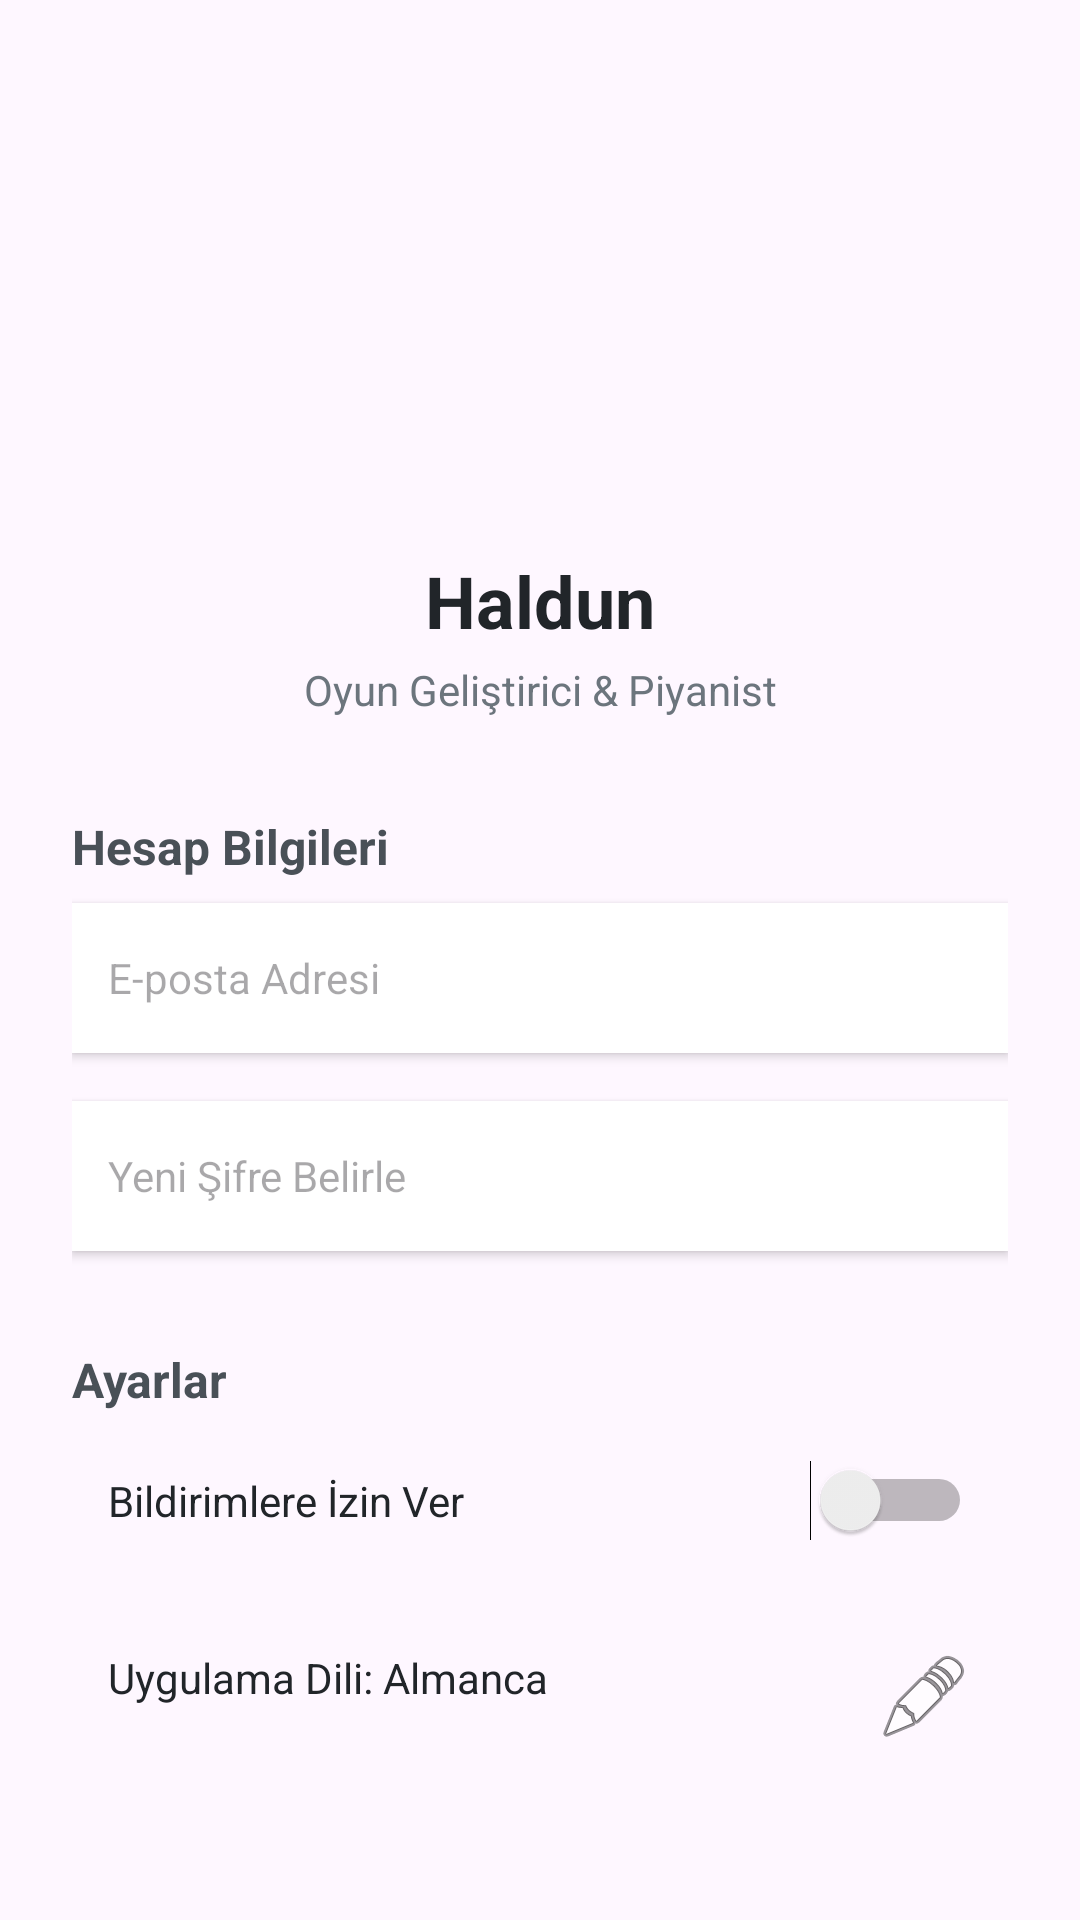

Write the Android layout XML for this screen, with the resource values it uses.
<!-- AndroidManifest.xml: application theme Theme.Elib -->
<!-- res/layout/layout_profile_settings.xml -->
<?xml version="1.0" encoding="utf-8"?>
<androidx.constraintlayout.widget.ConstraintLayout
    android:id="@+id/layout_profile_settings"
    xmlns:android="http://schemas.android.com/apk/res/android"
    xmlns:app="http://schemas.android.com/apk/res-auto"
    android:layout_width="match_parent"
    android:layout_height="match_parent"
    android:padding="24dp">

    <ImageView
        android:id="@+id/ivProfilePicture"
        android:layout_width="120dp"
        android:layout_height="120dp"
        android:layout_marginTop="24dp"
        android:background="@drawable/ic_launcher_background"
        android:contentDescription="Profil Fotoğrafı"
        app:layout_constraintEnd_toEndOf="parent"
        app:layout_constraintStart_toStartOf="parent"
        app:layout_constraintTop_toTopOf="parent" />

    <TextView
        android:id="@+id/tvUsername"
        android:layout_width="wrap_content"
        android:layout_height="wrap_content"
        android:layout_marginTop="16dp"
        android:text="Haldun"
        android:textColor="#212529"
        android:textSize="24sp"
        android:textStyle="bold"
        app:layout_constraintEnd_toEndOf="parent"
        app:layout_constraintStart_toStartOf="parent"
        app:layout_constraintTop_toBottomOf="@+id/ivProfilePicture" />

    <TextView
        android:id="@+id/tvBio"
        android:layout_width="wrap_content"
        android:layout_height="wrap_content"
        android:layout_marginTop="4dp"
        android:text="Oyun Geliştirici &amp; Piyanist"
        android:textColor="#6C757D"
        android:textSize="14sp"
        app:layout_constraintEnd_toEndOf="parent"
        app:layout_constraintStart_toStartOf="parent"
        app:layout_constraintTop_toBottomOf="@+id/tvUsername" />

    <LinearLayout
        android:id="@+id/llFormContainer"
        android:layout_width="match_parent"
        android:layout_height="wrap_content"
        android:layout_marginTop="32dp"
        android:orientation="vertical"
        app:layout_constraintEnd_toEndOf="parent"
        app:layout_constraintStart_toStartOf="parent"
        app:layout_constraintTop_toBottomOf="@+id/tvBio">

        <TextView
            android:layout_width="wrap_content"
            android:layout_height="wrap_content"
            android:layout_marginBottom="8dp"
            android:text="Hesap Bilgileri"
            android:textColor="#495057"
            android:textSize="16sp"
            android:textStyle="bold" />

        <EditText
            android:id="@+id/etEmail"
            android:layout_width="match_parent"
            android:layout_height="50dp"
            android:layout_marginBottom="16dp"
            android:background="#FFFFFF"
            android:elevation="2dp"
            android:hint="E-posta Adresi"
            android:inputType="textEmailAddress"
            android:padding="12dp"
            android:textColor="#212529"
            android:textSize="14sp" />

        <EditText
            android:id="@+id/etPassword"
            android:layout_width="match_parent"
            android:layout_height="50dp"
            android:layout_marginBottom="32dp"
            android:background="#FFFFFF"
            android:elevation="2dp"
            android:hint="Yeni Şifre Belirle"
            android:inputType="textPassword"
            android:padding="12dp"
            android:textColor="#212529"
            android:textSize="14sp" />

        <TextView
            android:layout_width="wrap_content"
            android:layout_height="wrap_content"
            android:layout_marginBottom="8dp"
            android:text="Ayarlar"
            android:textColor="#495057"
            android:textSize="16sp"
            android:textStyle="bold" />

        <Switch
            android:id="@+id/switchNotifications"
            android:layout_width="match_parent"
            android:layout_height="wrap_content"
            android:layout_marginBottom="16dp"
            android:padding="12dp"
            android:text="Bildirimlere İzin Ver"
            android:textColor="#212529"
            android:textSize="14sp" />

        <TextView
            android:id="@+id/tvLanguagePreference"
            android:layout_width="match_parent"
            android:layout_height="wrap_content"
            android:layout_marginBottom="32dp"
            android:background="?attr/selectableItemBackground"
            android:clickable="true"
            android:focusable="true"
            android:padding="12dp"
            android:text="Uygulama Dili: Almanca"
            android:textColor="#212529"
            android:textSize="14sp"
            app:drawableEndCompat="@android:drawable/ic_menu_edit" />

    </LinearLayout>

    <Button
        android:id="@+id/btnSave"
        android:layout_width="match_parent"
        android:layout_height="56dp"
        android:layout_marginTop="16dp"
        android:text="Değişiklikleri Kaydet"
        android:textAllCaps="false"
        app:layout_constraintEnd_toEndOf="parent"
        app:layout_constraintStart_toStartOf="parent"
        app:layout_constraintTop_toBottomOf="@+id/llFormContainer" />

    <Button
        android:id="@+id/btnLogout"
        style="@style/Widget.AppCompat.Button.Borderless"
        android:layout_width="wrap_content"
        android:layout_height="wrap_content"
        android:layout_marginTop="8dp"
        android:text="Çıkış Yap"
        android:textColor="#DC3545"
        android:textAllCaps="false"
        app:layout_constraintEnd_toEndOf="parent"
        app:layout_constraintStart_toStartOf="parent"
        app:layout_constraintTop_toBottomOf="@+id/btnSave" />

</androidx.constraintlayout.widget.ConstraintLayout>
<!-- resources referenced by this layout -->
<resources>
  <style name="Theme.Elib" parent="Theme.Material3.Light.NoActionBar" />
</resources>
